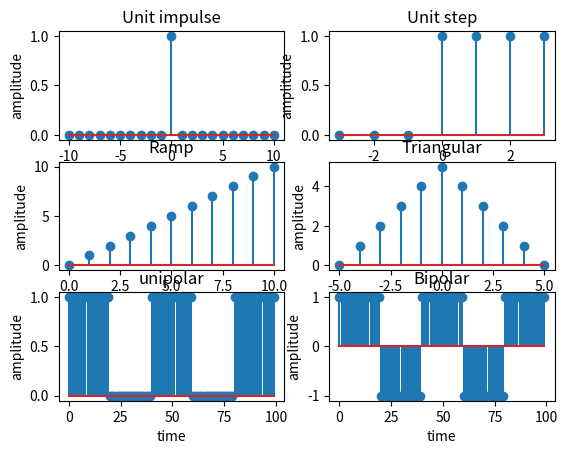
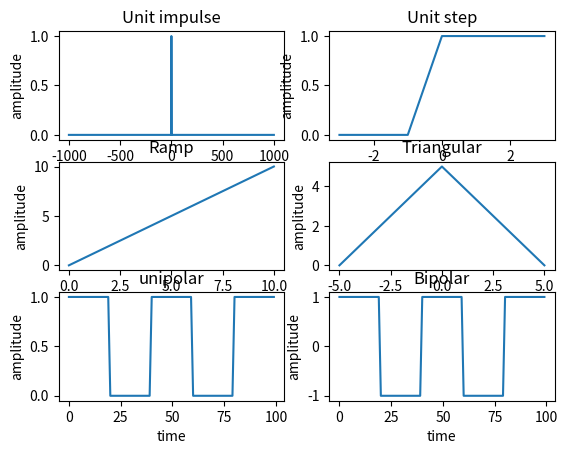

Recreate these plots in Python, in order.
import numpy as np 
import matplotlib.pyplot as plt 
plt.figure(1) 
#Unit impulse 
x=np.arange(-10,11) 
a=np.zeros(10) 
b=[1] 
y=np.concatenate([a,b,a]) 
plt.subplot(3,2,1) 
plt.title("Unit impulse") 
plt.xlabel("time") 
plt.ylabel("amplitude") 
plt.stem(x,y) 
#Unit step 
x=np.arange(-3,4) 
a=np.zeros(3) 
b=np.ones(4) 
y=np.concatenate([a,b]) 
plt.subplot(3,2,2) 
plt.title("Unit step") 
plt.xlabel("time") 
plt.ylabel("amplitude") 
plt.stem(x,y) 
#Unit ramp 
x=np.arange(0,11) 
y=x 
plt.subplot(3,2,3) 
plt.title("Ramp") 
plt.xlabel("time") 
plt.ylabel("amplitude") 
plt.stem(x,y) 
  

#Triangular 
x=np.arange(-5,6) 
a=np.arange(0,6) 
b=np.arange(4,-1,-1) 
y=np.concatenate([a,b]) 
plt.subplot(3,2,4) 
plt.title("Triangular") 
plt.xlabel("time") 
plt.ylabel("amplitude") 
plt.stem(x,y) 
# unipolar 
x=np.arange(0,100) 
a=np.ones(20) 
b=np.zeros(20) 
y=np.concatenate([a,b,a,b,a]) 
plt.subplot(3,2,5) 
plt.title("unipolar") 
plt.xlabel("time") 
plt.ylabel("amplitude") 
plt.stem(x,y) 
#Bipolar 
x=np.arange(0,100) 
a=np.ones(20) 
y=np.concatenate([a,-a,a,-a,a]) 
plt.subplot(3,2,6) 
plt.title("Bipolar") 
plt.xlabel("time") 
plt.ylabel("amplitude") 
plt.stem(x,y) 
plt.figure(2) 
#Unit impulse 
x=np.arange(-1000,1001) 
a=np.zeros(1000) 
b=[1] 
y=np.concatenate([a,b,a]) 
plt.subplot(3,2,1) 
plt.title("Unit impulse") 
plt.xlabel("time") 
plt.ylabel("amplitude") 
plt.plot(x,y) 
#Unit step 
x=np.arange(-3,4) 
a=np.zeros(3) 
b=np.ones(4) 
y=np.concatenate([a,b]) 
plt.subplot(3,2,2) 
plt.title("Unit step") 
plt.xlabel("time") 
plt.ylabel("amplitude") 
plt.plot(x,y) 

#Unit ramp 
x=np.arange(0,11) 
y=x 
plt.subplot(3,2,3) 
plt.title("Ramp") 
plt.xlabel("time") 
plt.ylabel("amplitude") 
plt.plot(x,y) 
#Triangular 
x=np.arange(-5,6) 
a=np.arange(0,6) 
b=np.arange(4,-1,-1) 
y=np.concatenate([a,b]) 
plt.subplot(3,2,4) 
plt.title("Triangular") 
plt.xlabel("time") 
plt.ylabel("amplitude") 
plt.plot(x,y) 
# unipolar 
x=np.arange(0,100) 
a=np.ones(20) 
b=np.zeros(20) 
y=np.concatenate([a,b,a,b,a]) 
plt.subplot(3,2,5) 
plt.title("unipolar") 
plt.xlabel("time") 
plt.ylabel("amplitude") 
plt.plot(x,y) 
#Bipolar 
x=np.arange(0,100) 
a=np.ones(20) 
y=np.concatenate([a,-a,a,-a,a]) 
plt.subplot(3,2,6) 
plt.title("Bipolar") 
plt.xlabel("time") 
plt.ylabel("amplitude") 
plt.plot(x,y) 
plt.show()
